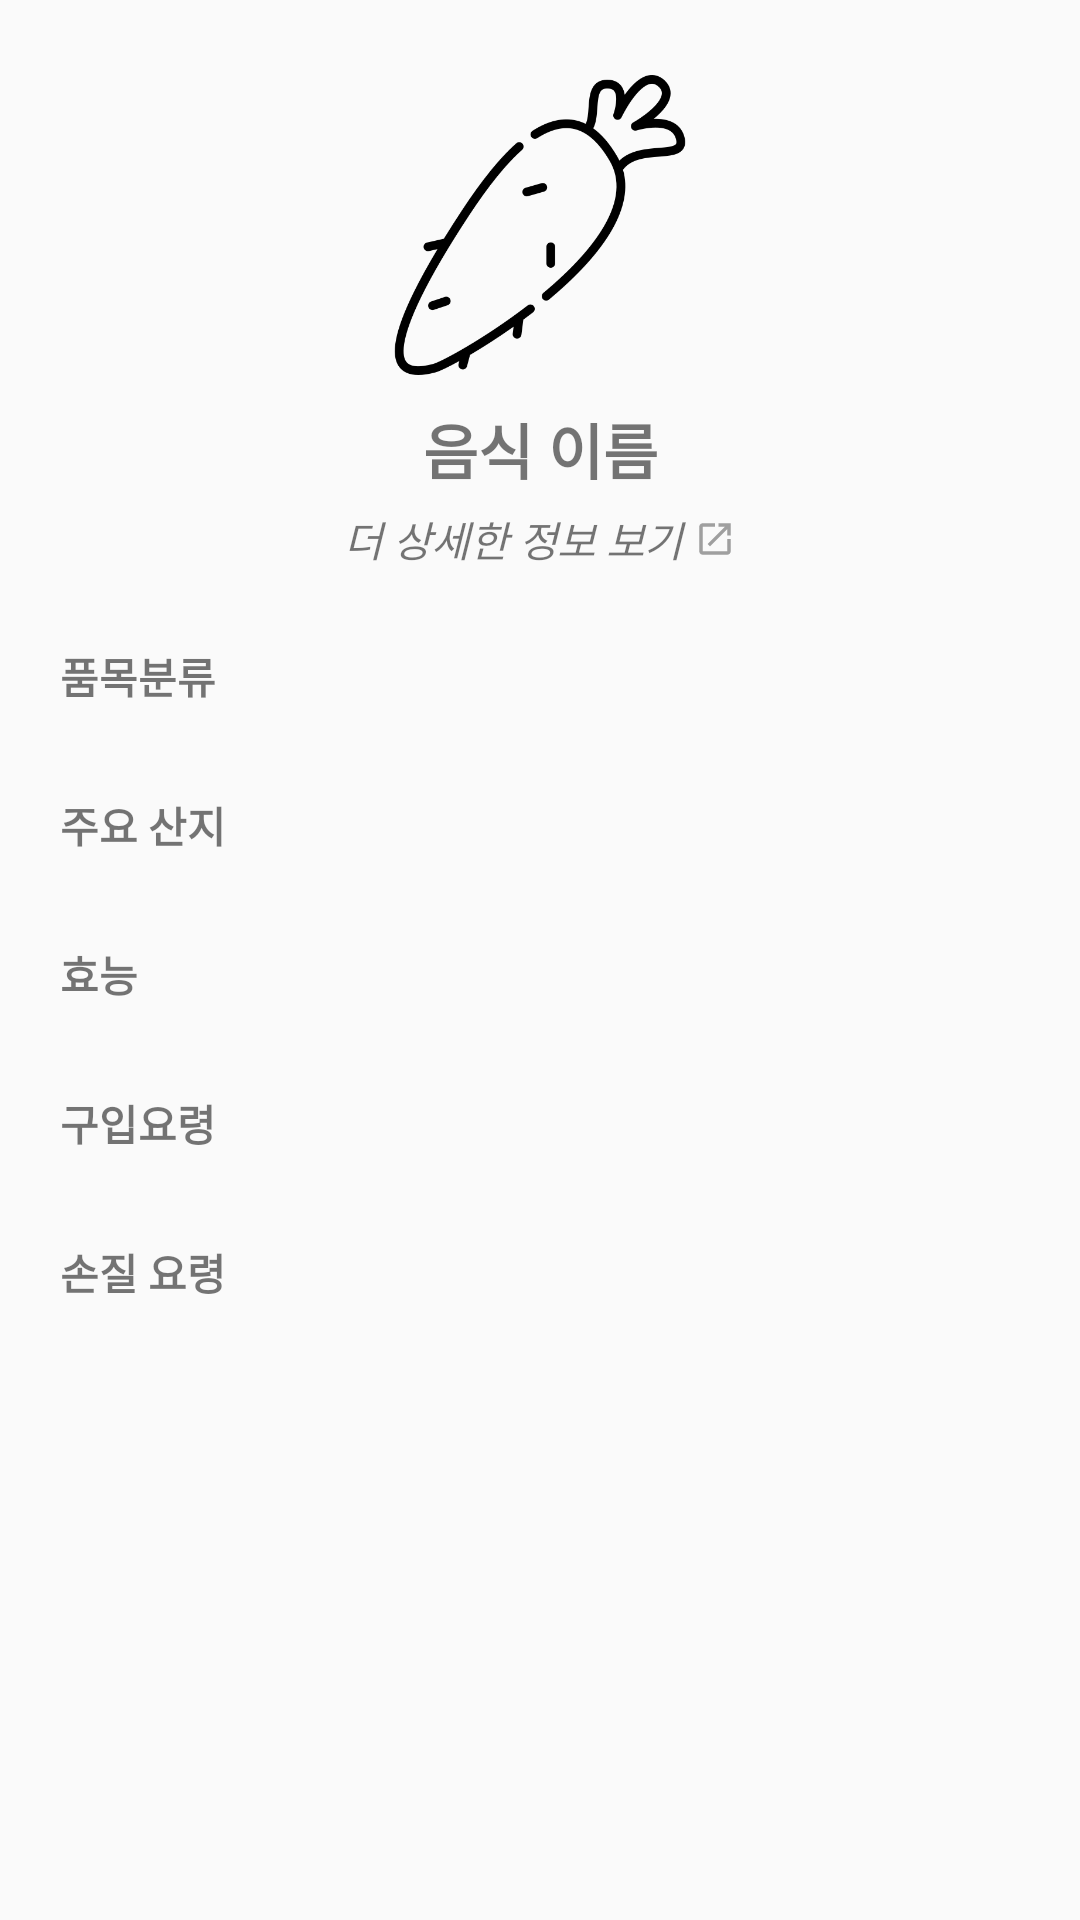

Layout XML and referenced resources for this Android screen:
<!-- AndroidManifest.xml: application theme AppTheme -->
<!-- res/layout/activity_season_food_details.xml -->
<?xml version="1.0" encoding="utf-8"?>
<LinearLayout xmlns:android="http://schemas.android.com/apk/res/android"
    android:orientation="vertical" android:layout_width="match_parent"
    android:layout_height="match_parent"
    android:padding="15dp">

    <ImageView
        android:id="@+id/imageView"
        android:layout_width="match_parent"
        android:scaleType="fitCenter"
        android:layout_height="120dp"
        android:padding="10dp"
        android:src="@drawable/vege_radish"/>

    <TextView
        android:id="@+id/tvFoodName"
        android:layout_width="match_parent"
        android:layout_height="wrap_content"
        android:gravity="center"
        android:textStyle="bold"
        android:text="음식 이름"
        android:textSize="20sp"/>

    <LinearLayout
        android:id="@+id/url"
        android:layout_width="wrap_content"
        android:layout_height="wrap_content"
        android:layout_marginBottom="15dp"
        android:padding="5dp"
        android:layout_gravity="center"
        android:gravity="center"
        android:orientation="horizontal">
        <TextView
            android:layout_width="wrap_content"
            android:layout_height="wrap_content"
            android:textStyle="italic"
            android:text="더 상세한 정보 보기 "/>
        <ImageView
            android:layout_width="14dp"
            android:layout_height="14dp"
            android:src="@drawable/launch"/>
    </LinearLayout>

    <ScrollView
        android:layout_width="match_parent"
        android:layout_height="wrap_content">

        <LinearLayout
            android:layout_width="match_parent"
            android:layout_height="match_parent"
            android:padding="5dp"
            android:orientation="vertical">

            <TextView
                android:layout_width="match_parent"
                android:layout_height="wrap_content"
                android:textStyle="bold"
                android:text="품목분류"/>
            <TextView
                android:id="@+id/tvCategory"
                android:layout_width="match_parent"
                android:layout_height="wrap_content"
                android:layout_marginBottom="10dp"/>

            <TextView
                android:layout_width="match_parent"
                android:layout_height="wrap_content"
                android:textStyle="bold"
                android:text="주요 산지"/>
            <TextView
                android:id="@+id/tvRegion"
                android:layout_width="match_parent"
                android:layout_height="wrap_content"
                android:layout_marginBottom="10dp"/>

            <TextView
                android:layout_width="match_parent"
                android:layout_height="wrap_content"
                android:textStyle="bold"
                android:text="효능"/>

            <TextView
                android:id="@+id/tvEffect"
                android:layout_width="match_parent"
                android:layout_height="wrap_content"
                android:layout_marginBottom="10dp"/>

            <TextView
                android:layout_width="match_parent"
                android:layout_height="wrap_content"
                android:textStyle="bold"
                android:text="구입요령"/>
            <TextView
                android:id="@+id/tvPurchaseTip"
                android:layout_width="match_parent"
                android:layout_height="wrap_content"
                android:layout_marginBottom="10dp"/>

            <TextView
                android:layout_width="match_parent"
                android:layout_height="wrap_content"
                android:textStyle="bold"
                android:text="손질 요령"/>
            <TextView
                android:id="@+id/tvTrimmingTip"
                android:layout_width="match_parent"
                android:layout_height="wrap_content"/>
        </LinearLayout>

    </ScrollView>



</LinearLayout>
<!-- resources referenced by this layout -->
<resources>
  <!-- drawable launch (drawable) -->
  <vector android:alpha="0.8" android:height="24dp" android:tint="#888888"
      android:viewportHeight="24.0" android:viewportWidth="24.0"
      android:width="24dp" xmlns:android="http://schemas.android.com/apk/res/android">
      <path android:fillColor="#FF000000" android:pathData="M19,19H5V5h7V3H5c-1.11,0 -2,0.9 -2,2v14c0,1.1 0.89,2 2,2h14c1.1,0 2,-0.9 2,-2v-7h-2v7zM14,3v2h3.59l-9.83,9.83 1.41,1.41L19,6.41V10h2V3h-7z"/>
  </vector>
  <!-- drawable vege_radish: png bitmap (drawable, 13933 bytes) -->
  <style name="AppTheme" parent="Theme.AppCompat.Light.DarkActionBar">
          
          <item name="colorPrimary">@color/colorPrimary</item>
          <item name="colorPrimaryDark">@color/colorPrimaryDark</item>
          <item name="colorAccent">@color/colorAccent</item>
      </style>
  <color name="colorPrimary">#B0E3EB</color>
  <color name="colorPrimaryDark">#A7A7A7</color>
  <color name="colorAccent">#595959</color>
</resources>
